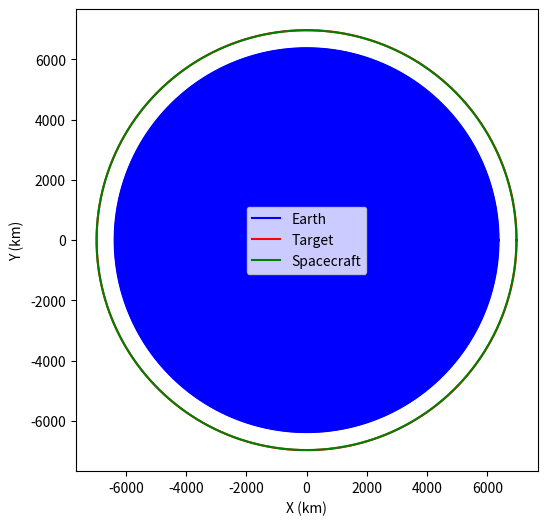

The script that saved this image:
import numpy as np
import matplotlib.pyplot as plt


# Constants
R_e = 6371  # Earth radius in kilometers
h = 600  # Altitude in kilometers of start of transfer
R = R_e + h  # Radius of the orbit in kilometers
mu = 398600  # Gravitational parameter of Earth in km^3/s^2
g0 = 9.81  # Gravitational acceleration at sea level in m/s^2

# Input parameters
DV = -0.002  # Delta V in km/s applied to the spacecraft
theta_iterate = np.arange(-1, 1, 0.0001) # Range of angles in degrees to optimize contact time for
results = []

for theta_deg in theta_iterate:
    theta_0 = np.radians(theta_deg)  # Convert to radians
    v0 = np.sqrt(mu / R)  # Orbital velocity in km/s
    v1 = v0 + DV  # Velocity after delta V in km/s

    a = 1 / ((2 / R) - (v1**2 / mu))
    perigee = 2*a - R  # Perigee in kilometers
    apogee = R  # Apogee in kilometers
    v_perigee = np.sqrt(mu * (2 / perigee - 1 / a))  # Velocity at perigee in km/s

    theta = np.linspace(0, 2 * np.pi, 7200)  # Angle in radians
    theta_s = np.linspace(0, 2 * np.pi, 7200)  # Angle in radians

    # Earth coordinates
    x_e = R_e * np.cos(theta)
    y_e = R_e * np.sin(theta)

    # Target coordinates
    x_t = R * np.cos(theta)
    y_t = R * np.sin(theta)
    T_t = 2*np.pi * np.sqrt(R**3 / mu)  # Orbital period of target in seconds

    # Spacecraft coordinates
    T_s = 2*np.pi * np.sqrt(a**3 / mu)  # Orbital period of sc in seconds
    e = (apogee - perigee) / (apogee + perigee)
    b = a * np.sqrt(1 - e**2)
    x_s = a * np.cos(theta) - a * e  # shift so that focus is at origin
    y_s = b * np.sin(theta)



    # Time simulation setup
    dt = 1  # time step in seconds
    t_max = int(T_t)  # simulate up to 2 target orbits
    t = np.arange(0, t_max, dt)
    # Mean motions (angular rates)
    omega_t = 2 * np.pi / T_t  # rad/s for target
    omega_s = 2 * np.pi / T_s  # rad/s for spacecraft

    # Position arrays
    x_target = R * np.cos(omega_t * t)
    y_target = R * np.sin(omega_t * t)

    x_spacecraft = a * np.cos(omega_s * t + theta_0) + a * e
    y_spacecraft = b * np.sin(omega_s * t + theta_0)

    # Distance between spacecraft and target
    dist = np.sqrt((x_target - x_spacecraft)**2 + (y_target - y_spacecraft)**2)

    # Find when they're within 2 km
    close_indices = np.where(dist <= 2)[0]
    if len(close_indices) == 0:
        continue  # No contact time found
    time_of_crossing = t[close_indices]
    contact_time = time_of_crossing[-1]-time_of_crossing[0]
    if dist[-1] < 0.01:
        results.append((theta_deg, contact_time, dist[-1]))


results = sorted(results, key=lambda x: x[1], reverse=True)
print("Best contact time found:")
for theta, contact_time, final_dist in results:
    print(f"Theta: {theta} rad, Contact Time: {contact_time:} s, Final Distance: {final_dist} km")


def plot_distance(t, dist):
    plt.figure(figsize=(10, 8))
    plt.plot(t, dist, label='Distance between spacecraft and target')
    plt.axhline(y=2, color='r', linestyle='--', label='2 km threshold')
    plt.title('Distance between Spacecraft and Target Over Time')
    plt.show()


def plot_orbits(x_t, y_t, x_s, y_s, x_e, y_e):
    plt.figure(figsize=(8,6))
    ax = plt.gca()
    plt.plot(x_e, y_e, label='Earth', color='blue')
    earth = plt.Circle((0, 0), R_e, color='blue', zorder=0)  # zorder=0 to be behind
    ax.add_patch(earth)
    plt.plot(x_t, y_t, label='Target', color='red')
    plt.plot(x_s, y_s, label='Spacecraft', color='green')
    plt.gca().set_aspect('equal', adjustable='box')
    plt.xlabel("X (km)")
    plt.ylabel("Y (km)")
    plt.legend()
    plt.show()

plot_orbits(x_t, y_t, x_s, y_s, x_e, y_e)